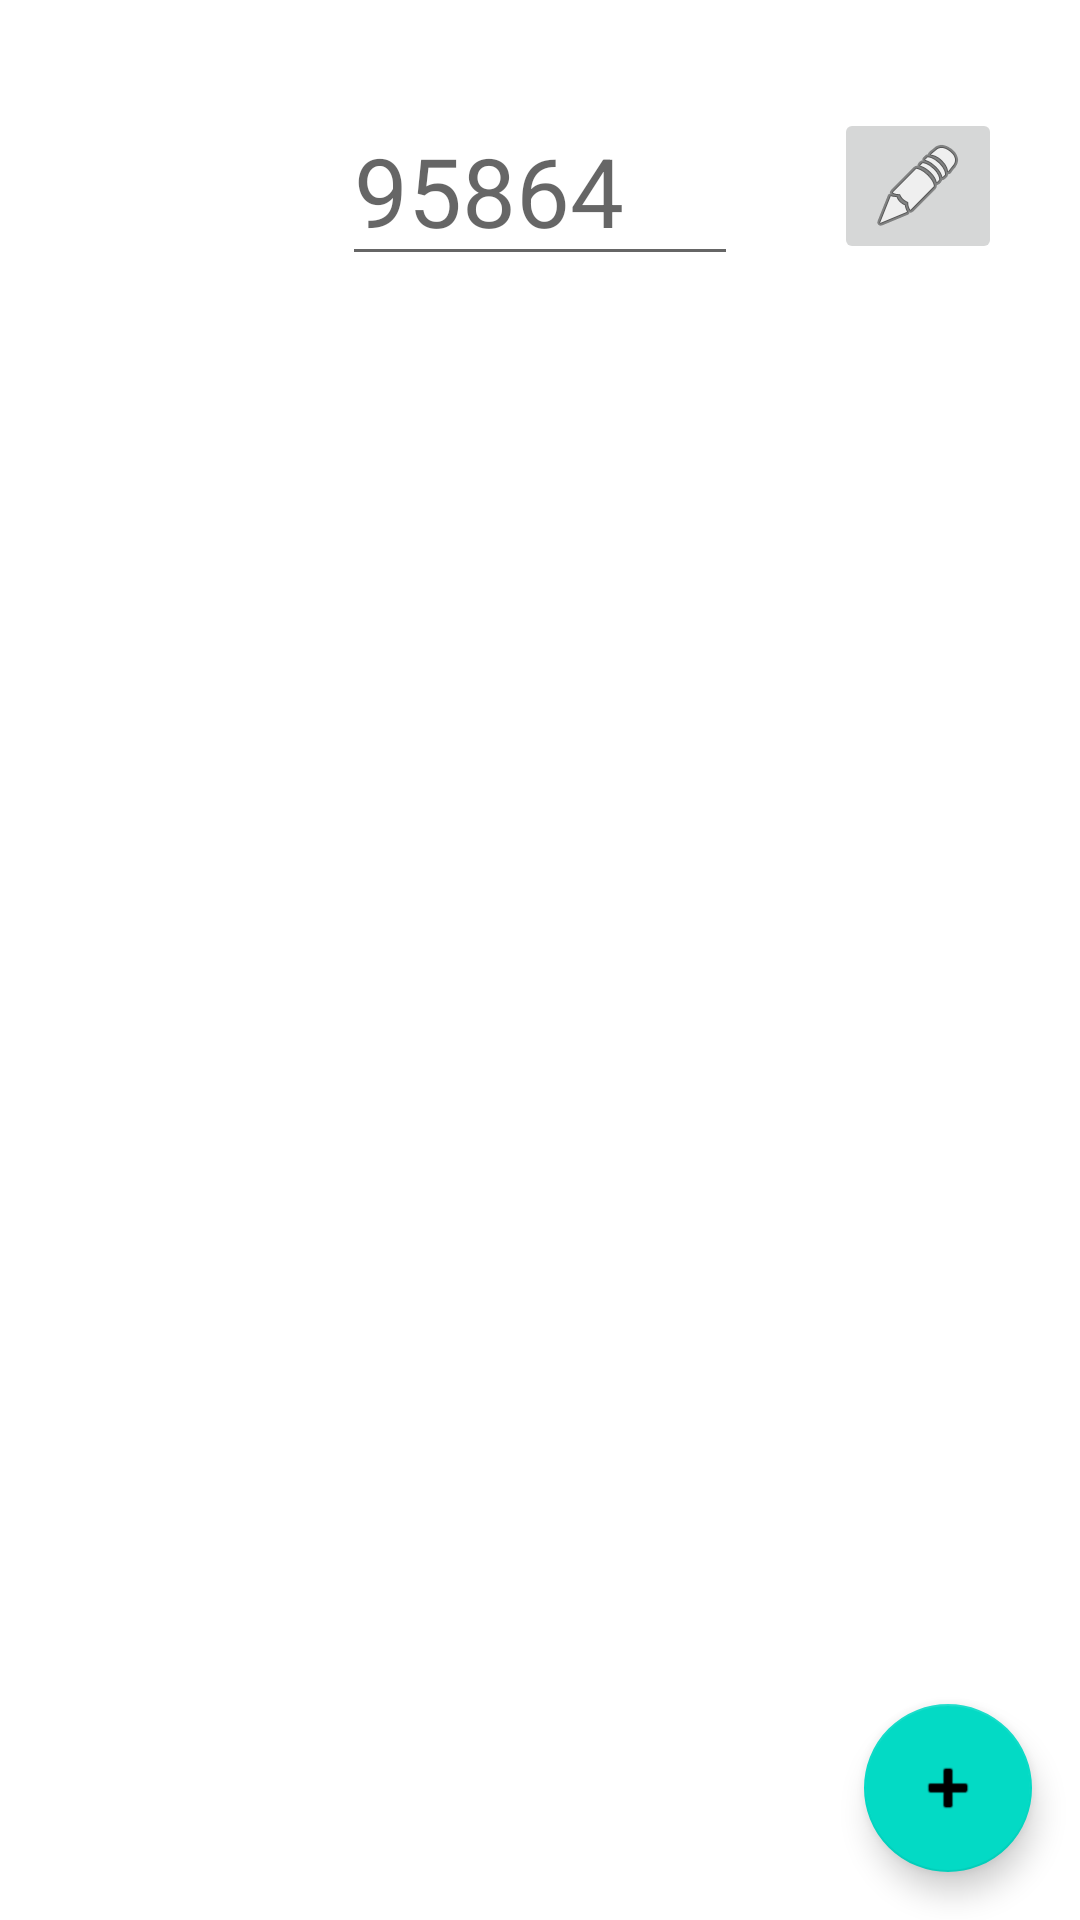

Here is an Android app screen rendered from its layout file. Give the layout XML and the strings, colors and styles it references.
<!-- AndroidManifest.xml: application theme Theme.TempAlarm1 -->
<!-- res/layout/activity_main.xml -->
<?xml version="1.0" encoding="utf-8"?>
<androidx.constraintlayout.widget.ConstraintLayout xmlns:android="http://schemas.android.com/apk/res/android"
    xmlns:app="http://schemas.android.com/apk/res-auto"
    xmlns:tools="http://schemas.android.com/tools"
    android:layout_width="match_parent"
    android:layout_height="match_parent"
    tools:context=".MainActivity">

    <EditText
        android:id="@+id/zipEditText"

        android:layout_width="132dp"
        android:layout_height="wrap_content"

        tools:text="95864"
        android:hint="95864"
        android:textSize="32dp"
        android:inputType="number"
        android:maxLength="5"

        app:layout_constraintLeft_toLeftOf="parent"
        app:layout_constraintRight_toRightOf="parent"
        app:layout_constraintTop_toTopOf="parent"
        android:layout_marginTop="32dp"
        app:layout_constraintVertical_bias="0.814"
        tools:ignore="SpUsage"
        />

    <androidx.appcompat.widget.AppCompatImageButton
        android:id="@+id/replaceZip"

        android:layout_width="wrap_content"
        android:layout_height="wrap_content"

        app:layout_constraintStart_toEndOf="@id/zipEditText"
        android:layout_marginLeft="32dp"
        app:layout_constraintTop_toTopOf="@id/zipEditText"
        app:layout_constraintBottom_toBottomOf="@id/zipEditText"

        app:srcCompat="@android:drawable/ic_menu_edit"
        tools:ignore="RtlHardcoded"
        />

    
    <com.google.android.material.floatingactionbutton.FloatingActionButton
        android:id="@+id/fab"

        android:layout_width="wrap_content"
        android:layout_height="wrap_content"

        app:layout_constraintBottom_toBottomOf="parent"
        android:layout_marginBottom="16dp"
        app:layout_constraintEnd_toEndOf="parent"
        android:layout_marginEnd="16dp"

        android:layout_gravity="bottom|end"

        app:srcCompat="@android:drawable/ic_input_add"
        />

    <androidx.recyclerview.widget.RecyclerView
        android:id="@+id/recyclerView"

        android:layout_width="match_parent"
        android:layout_height="wrap_content"

        app:layout_constraintTop_toBottomOf="@id/zipEditText"
        app:layout_constraintBottom_toBottomOf="parent"
        />

</androidx.constraintlayout.widget.ConstraintLayout>
<!-- resources referenced by this layout -->
<resources>
  <style name="Theme.TempAlarm1" parent="Theme.MaterialComponents.DayNight.DarkActionBar">
          
          <item name="colorPrimary">@color/purple_500</item>
          <item name="colorPrimaryVariant">@color/purple_700</item>
          <item name="colorOnPrimary">@color/white</item>
          
          <item name="colorSecondary">@color/teal_200</item>
          <item name="colorSecondaryVariant">@color/teal_700</item>
          <item name="colorOnSecondary">@color/black</item>
          
          <item name="android:statusBarColor" tools:targetApi="l">?attr/colorPrimaryVariant</item>
          
      </style>
  <!-- not gathered from this repository: default colours our renderer supplied (Android Studio template values) -->
  <color name="purple_500">#FF6200EE</color>
  <color name="purple_700">#FF3700B3</color>
  <color name="teal_200">#FF03DAC5</color>
  <color name="teal_700">#FF018786</color>
  <color name="black">#FF000000</color>
  <color name="white">#FFFFFFFF</color>
</resources>
